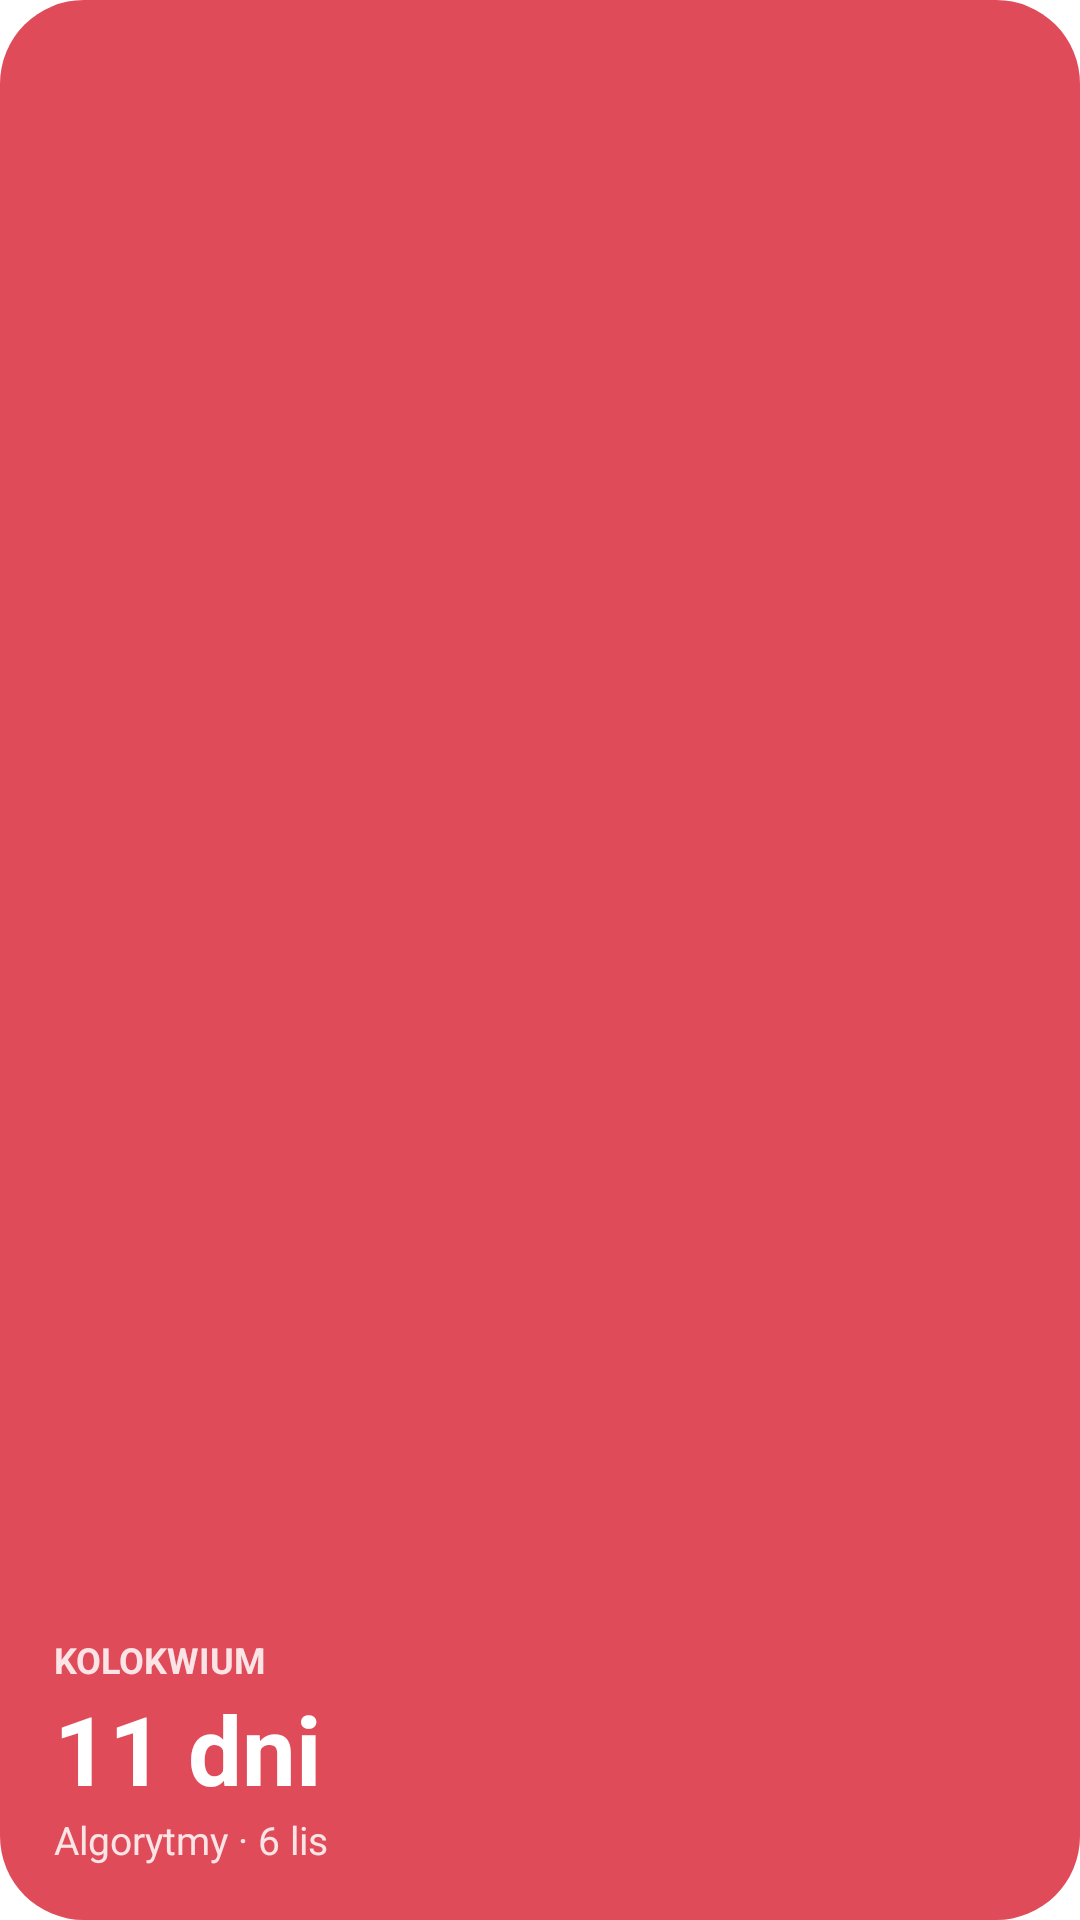

Reconstruct the res/layout file that produces this screen, plus the resources it refers to.
<!-- AndroidManifest.xml: application theme Theme.Usos.Splash -->
<!-- res/layout/wp_exam.xml -->
<LinearLayout xmlns:android="http://schemas.android.com/apk/res/android" android:layout_width="match_parent" android:layout_height="match_parent"
    android:orientation="vertical" android:background="@drawable/wbg_red" android:padding="18dp" android:gravity="bottom">
    <TextView android:layout_width="wrap_content" android:layout_height="wrap_content" android:text="KOLOKWIUM" android:textColor="#D9FFFFFF" android:textSize="12sp" android:textStyle="bold"/>
    <TextView android:layout_width="wrap_content" android:layout_height="wrap_content" android:text="11 dni" android:textColor="#FFFFFF" android:textSize="32sp" android:textStyle="bold"/>
    <TextView android:layout_width="wrap_content" android:layout_height="wrap_content" android:text="Algorytmy · 6 lis" android:textColor="#D9FFFFFF" android:textSize="13sp"/>
</LinearLayout>
<!-- resources referenced by this layout -->
<resources>
  <!-- drawable wbg_red (drawable) -->
  <shape xmlns:android="http://schemas.android.com/apk/res/android" android:shape="rectangle">
      <corners android:radius="28dp"/><solid android:color="#E04B5A"/>
  </shape>
  <style name="Theme.Usos.Splash" parent="Theme.SplashScreen">
          <item name="windowSplashScreenBackground">@color/bg</item>
          <item name="windowSplashScreenAnimatedIcon">@drawable/ic_splash</item>
          <item name="windowSplashScreenAnimationDuration">600</item>
          <item name="postSplashScreenTheme">@style/Theme.Usos</item>
      </style>
  <color name="bg">#F4F5F7</color>
  <!-- drawable ic_splash (drawable) -->
  <layer-list xmlns:android="http://schemas.android.com/apk/res/android">
      <item android:width="108dp" android:height="108dp" android:gravity="center">
          <shape android:shape="rectangle"><corners android:radius="36dp"/><solid android:color="@color/blue"/></shape>
      </item>
      <item android:width="108dp" android:height="108dp" android:gravity="center" android:drawable="@drawable/ic_launcher_fg"/>
  </layer-list>
  <style name="Theme.Usos" parent="android:Theme.Material.Light.NoActionBar">
          <item name="android:windowBackground">@color/bg</item>
          <item name="android:statusBarColor">@android:color/transparent</item>
          <item name="android:navigationBarColor">@android:color/transparent</item>
          <item name="android:windowLightStatusBar">true</item>
      </style>
  <color name="blue">#2F6BFF</color>
  <!-- drawable ic_launcher_fg (drawable) -->
  <vector xmlns:android="http://schemas.android.com/apk/res/android"
      android:width="108dp" android:height="108dp" android:viewportWidth="108" android:viewportHeight="108">
      
      <path android:fillColor="#FFFFFF" android:pathData="M54,33 L80,44 L54,55 L28,44 Z"/>
      <path android:fillColor="#FFFFFF" android:pathData="M38,50 L38,62 C38,68 46,73 54,73 C62,73 70,68 70,62 L70,50 L54,57 Z"/>
      <path android:fillColor="#FFFFFF" android:pathData="M77,45 L80,45 L80,62 L77,62 Z"/>
      <path android:fillColor="#8FB0FF" android:pathData="M78.5,60 m-4,0 a4,4 0,1 1,8 0 a4,4 0,1 1,-8 0"/>
  </vector>
</resources>
